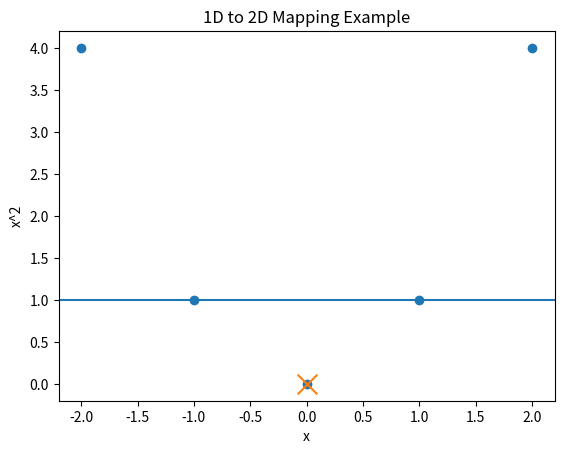

Here is the Python script that generated this plot:
import numpy as np
import matplotlib.pyplot as plt

# Original 1D data
x = np.array([-2, -1, 0, 1, 2])

# Map to 2D: (x, x^2)
x2 = x**2

mapped_points = list(zip(x, x2))
print("Mapped points:", mapped_points)

# Plot the mapped points
plt.scatter(x, x2)

# Highlight the special point (0,0)
plt.scatter(0, 0, marker='x', s=200)

# Decision boundary y = 0.5
plt.axhline(1.0)

# Labels
plt.xlabel("x")
plt.ylabel("x^2")
plt.title("1D to 2D Mapping Example")

plt.show()
